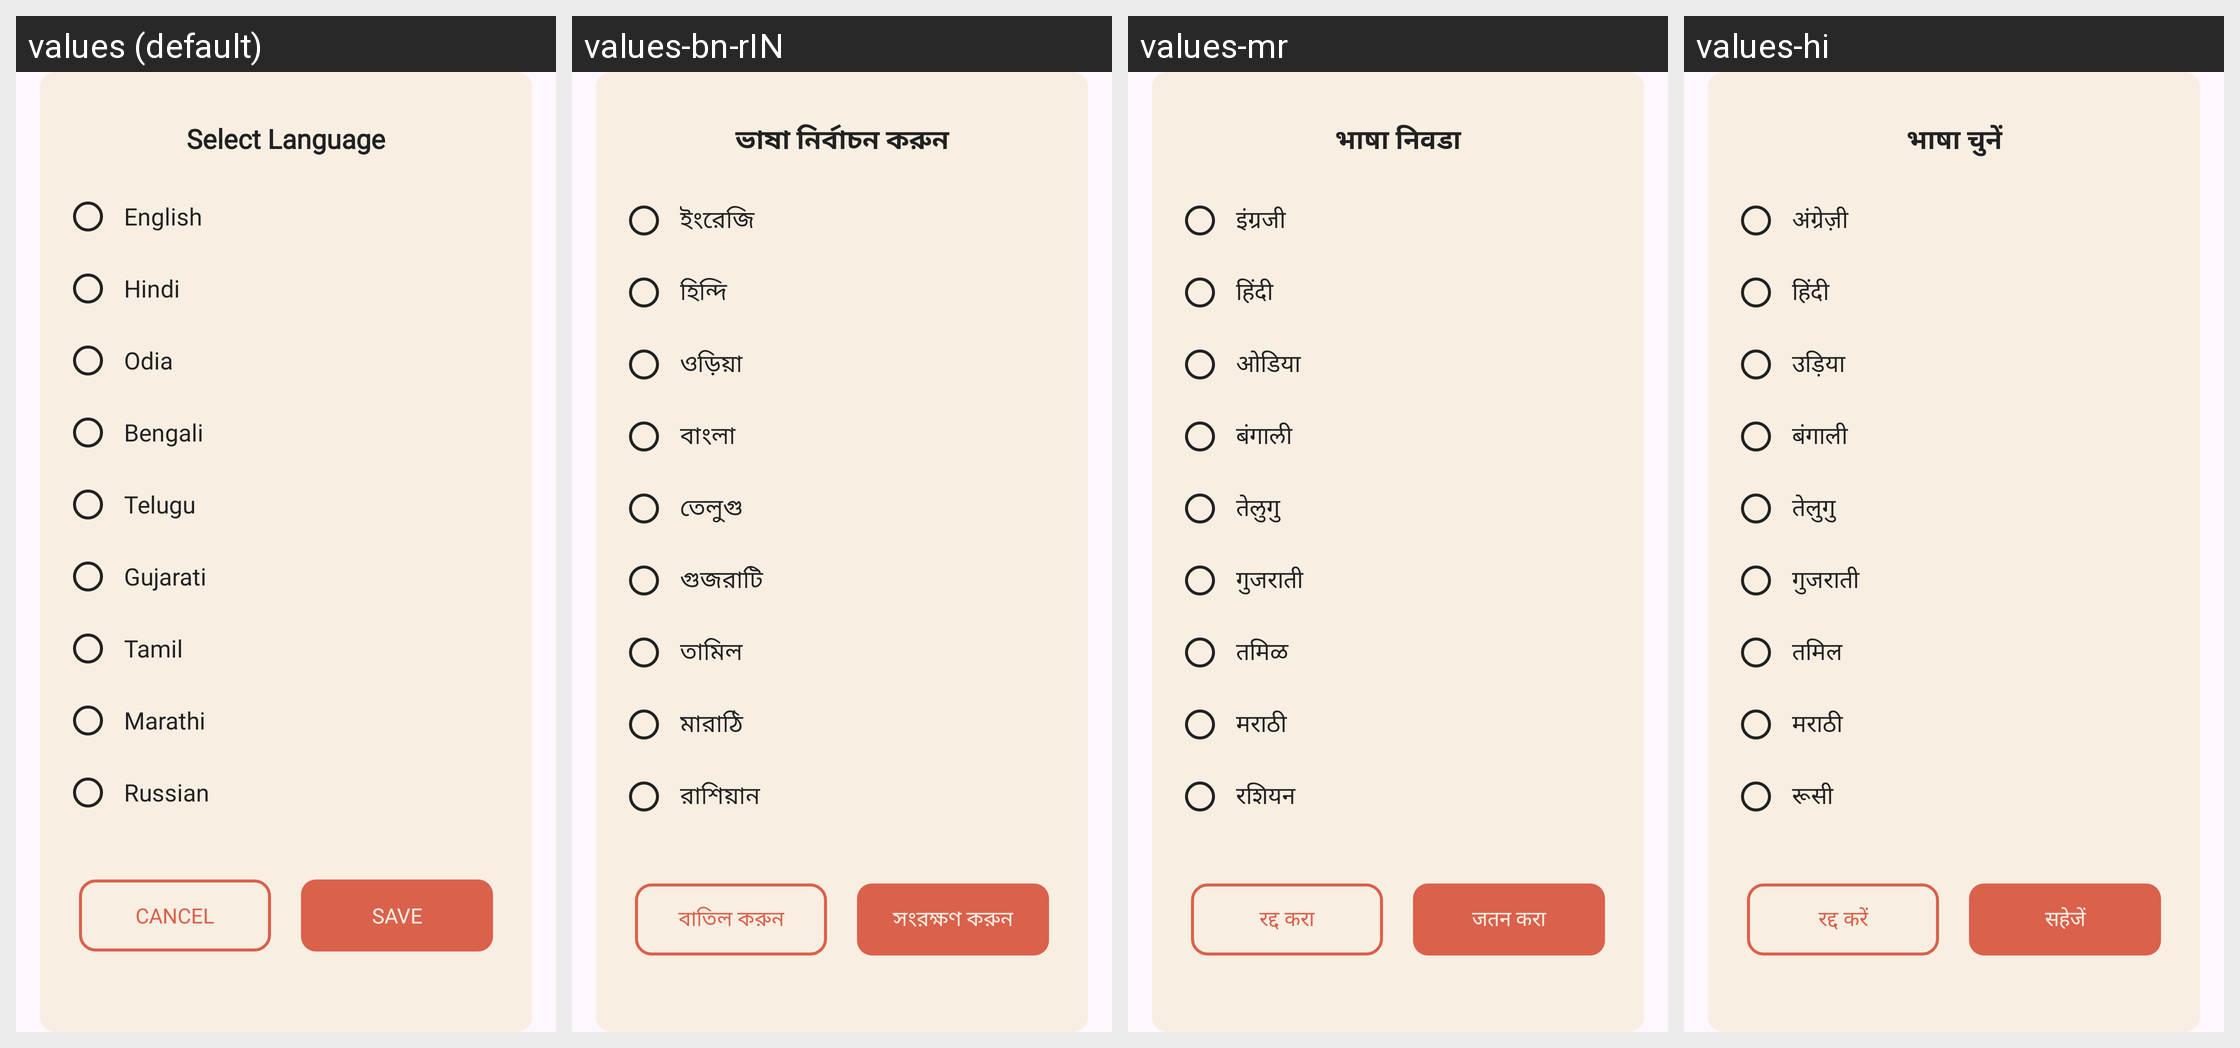

Locale-by-locale string values for the Android screen shown in this grid:
Android screen res/layout/select_language_dialogue.xml rendered under 4 locales, left to right: values (default), values-bn-rIN, values-mr, values-hi. Device: Nexus 5 (rendered at 1080×1920; each locale shown at half size, 540×960, under a caption strip naming it); theme Theme.PasswordManager.
Other locales in the repository, not shown: values-gu, values-or, values-ru, values-ta-rIN, values-te.
Strings drawn on this screen, with the default value and each locale's value (text and hints the layout hard-codes, and strings that could not be matched under every locale, appear in the picture but are not listed):

select_language
  values: Select Language
  values-bn-rIN: ভাষা নির্বাচন করুন
  values-mr: भाषा निवडा
  values-hi: भाषा चुनें

english
  values: English
  values-bn-rIN: ইংরেজি
  values-mr: इंग्रजी
  values-hi: अंग्रेज़ी

hindi
  values: Hindi
  values-bn-rIN: হিন্দি
  values-mr: हिंदी
  values-hi: हिंदी

odia
  values: Odia
  values-bn-rIN: ওড়িয়া
  values-mr: ओडिया
  values-hi: उड़िया

bengali
  values: Bengali
  values-bn-rIN: বাংলা
  values-mr: बंगाली
  values-hi: बंगाली

telugu
  values: Telugu
  values-bn-rIN: তেলুগু
  values-mr: तेलुगु
  values-hi: तेलुगु

gujarati
  values: Gujarati
  values-bn-rIN: গুজরাটি
  values-mr: गुजराती
  values-hi: गुजराती

tamil
  values: Tamil
  values-bn-rIN: তামিল
  values-mr: तमिळ
  values-hi: तमिल

marathi
  values: Marathi
  values-bn-rIN: মারাঠি
  values-mr: मराठी
  values-hi: मराठी

russian
  values: Russian
  values-bn-rIN: রাশিয়ান
  values-mr: रशियन
  values-hi: रूसी

cancel
  values: Cancel
  values-bn-rIN: বাতিল করুন
  values-mr: रद्द करा
  values-hi: रद्द करें

save
  values: Save
  values-bn-rIN: সংরক্ষণ করুন
  values-mr: जतन करा
  values-hi: सहेजें
